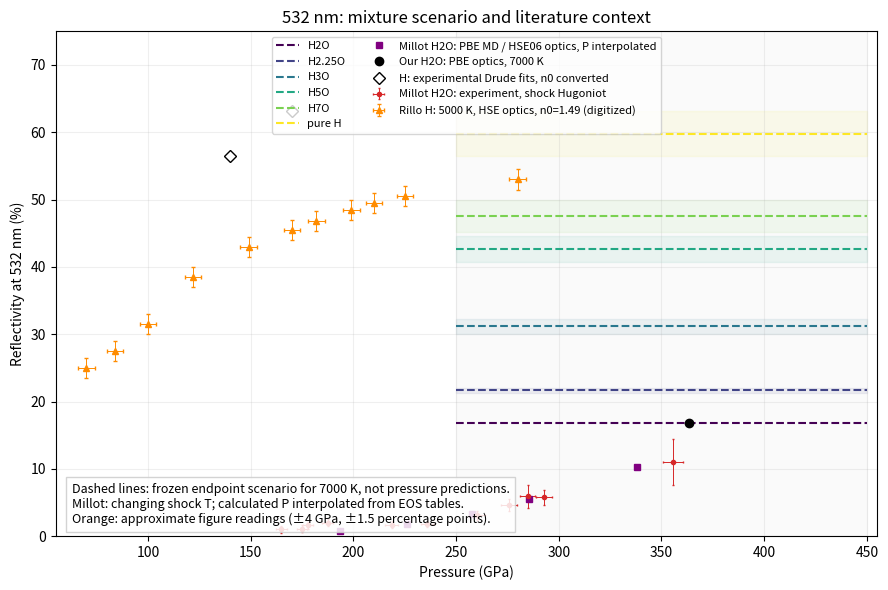

Write Python code to recreate this figure.
"""Illustrative 532 nm linear-reflectivity scenario; not a pressure model.

Hydrogen Drude parameters: Zaghoo and Silvera, PNAS 114, 11873 (2017),
https://pmc.ncbi.nlm.nih.gov/articles/PMC5692551/. Water: one project snapshot.
Frozen endpoint values do not establish P or T dependence. Mixture fraction
counts H2 formula units in H2O + H2, not volume fraction.
"""
import argparse
import cmath
import csv
from pathlib import Path

import matplotlib.pyplot as plt
import numpy as np


def hydrogen_r(plasma_ev, tau_fs, n0):
    energy = 1239.841984 / 532.0
    hbar_ev_fs = 0.6582119569
    epsilon = 1 - plasma_ev**2 / (energy**2 + 1j * energy * hbar_ev_fs / tau_fs)
    n = cmath.sqrt(epsilon)
    return abs((n0 - n) / (n0 + n))**2


def main():
    p = argparse.ArgumentParser(description=__doc__)
    p.add_argument('--out', default='runs/plots/linear_R_7000K_scenario')
    a = p.parse_args()
    out = Path(a.out)
    out.parent.mkdir(parents=True, exist_ok=True)
    water = 0.16885
    hs = [hydrogen_r(20.4, 0.13, 1.52), hydrogen_r(21.8, 0.16, 1.52)]
    pressures = np.linspace(250, 450, 101)
    fig, ax = plt.subplots(figsize=(9, 6))
    rows = []
    for x, color in zip([2, 2.25, 3, 5, 7, float('inf')], plt.cm.viridis(np.linspace(0, 1, 6))):
        fraction = 1 if np.isinf(x) else (x - 2) / x
        lo, hi = [(1-fraction)*water + fraction*h for h in hs]
        label = 'pure H' if np.isinf(x) else f'H{x:g}O'
        ax.plot(pressures, np.full_like(pressures, 50*(lo+hi)), '--', color=color, label=label)
        if fraction:
            ax.fill_between(pressures, 100*lo, 100*hi, color=color, alpha=.08)
        for pressure in pressures:
            rows.append([pressure, label, fraction, lo, hi])
    # Millot SI table 1: observed shot pressure and reflectivity, 1 sigma.
    exp_p = [165.0,175.0,177.9,187.5,218.7,236.0,260.0,275.9,284.8,292.6,355.8]
    exp_dp = [2.5,2.5,2.6,2.7,3.2,3.2,3.9,3.9,3.8,3.9,4.9]
    exp_r = [1.0,1.1,1.6,2.0,1.7,1.8,3.1,4.6,5.9,5.8,11.0]
    exp_dr = [.5,.5,.5,.5,.5,.5,.7,.9,1.7,1.1,3.4]
    ax.errorbar(exp_p, exp_r, xerr=exp_dp, yerr=exp_dr, fmt='o',
                color='tab:red', markersize=3, capsize=1, elinewidth=.7,
                label='Millot H2O: experiment, shock Hugoniot')
    # SI tables 3, 5 and 6: infer P at each table-3 density by linear
    # interpolation of tabulated P at the same temperature. No extrapolation.
    # Each tuple: T, rho, R %, rho_low, P_low, rho_high, P_high.
    calculated = [(5000,3.345,.83692,3.25,177.51,3.4,203.10),
                  (6000,3.458,1.862,3.4,215.76,3.537,240.76),
                  (7000,3.557,3.27828,3.5,246.97,3.6,265.58),
                  (8000,3.637,5.53853,3.6,277.79,3.709,301.21),
                  (10000,3.758,10.23318,3.003,188.15,3.826,351.55)]
    calc_p = [p0+(rho-r0)/(r1-r0)*(p1-p0)
              for T,rho,R,r0,p0,r1,p1 in calculated]
    ax.plot(calc_p,[row[2] for row in calculated], 's', color='purple',
            markersize=4, label='Millot H2O: PBE MD / HSE06 optics, P interpolated')
    ax.plot([363.44], [100*water], 'ko', markersize=6, label='Our H2O: PBE optics, 7000 K')
    ax.plot([140, 170], [100*h for h in hs], linestyle='none', marker='D',
            markersize=6, markerfacecolor='white', markeredgecolor='black',
            label='H: experimental Drude fits, n0 converted')
    # Approximate visual readings of filled orange triangles in Rillo et al.
    # Fig. 3: 5000 K, n0=1.49, HSE optical response / vdW-DF1 PIMD.
    # These are manually read from a user-provided screenshot, not source data.
    rillo_p = np.array([70, 84, 100, 122, 149, 170, 182, 199, 210, 225, 280])
    rillo_r = np.array([25.0, 27.5, 31.5, 38.5, 43.0, 45.5, 46.8, 48.5, 49.5, 50.5, 53.0])
    ax.errorbar(rillo_p, rillo_r, xerr=4, yerr=1.5, fmt='^', markersize=4,
                color='darkorange', elinewidth=.7, capsize=1.5,
                label='Rillo H: 5000 K, HSE optics, n0=1.49 (digitized)')
    ax.axvspan(250, 450, color='grey', alpha=.035)
    ax.set(xlabel='Pressure (GPa)', ylabel='Reflectivity at 532 nm (%)', ylim=(0, 75),
           title='532 nm: mixture scenario and literature context')
    ax.text(.02, .02, 'Dashed lines: frozen endpoint scenario for 7000 K, not pressure predictions.\nMillot: changing shock T; calculated P interpolated from EOS tables.\nOrange: approximate figure readings (±4 GPa, ±1.5 percentage points).',
            transform=ax.transAxes, fontsize=9, va='bottom', bbox=dict(facecolor='white', alpha=.85, edgecolor='.8'))
    ax.legend(loc='upper center', ncol=2, fontsize=8); ax.set_xlim(55, 455); ax.grid(alpha=.2); fig.tight_layout()
    for ext in ('png', 'pdf'): fig.savefig(str(out)+'.'+ext, dpi=180)
    plt.close(fig)
    with open(str(out)+'.csv', 'w', newline='') as f:
        w = csv.writer(f); w.writerow(['pressure_GPa', 'composition', 'added_H2_formula_fraction', 'R_H_140GPa_fit', 'R_H_170GPa_fit']); w.writerows(rows)
    print(f'Wrote {out}.png/.pdf/.csv; frozen sensitivity assumptions, not pressure isotherms.')
    print(f'H endpoints at n0=1.52: {100*hs[0]:.2f}%, {100*hs[1]:.2f}%; H2O snapshot {100*water:.3f}%.')


if __name__ == '__main__': main()
